Run: headless pygame with SDL's dummy video driver; simulated clock (each Clock.tick advances the game by its frame time, no real sleeping); random seed 0; keys injected as events and as key.get_pressed() state; mouse plan: one left click at the window centre at the start of phase 2, then a move to the lower-right quarter at the start of phase 3.
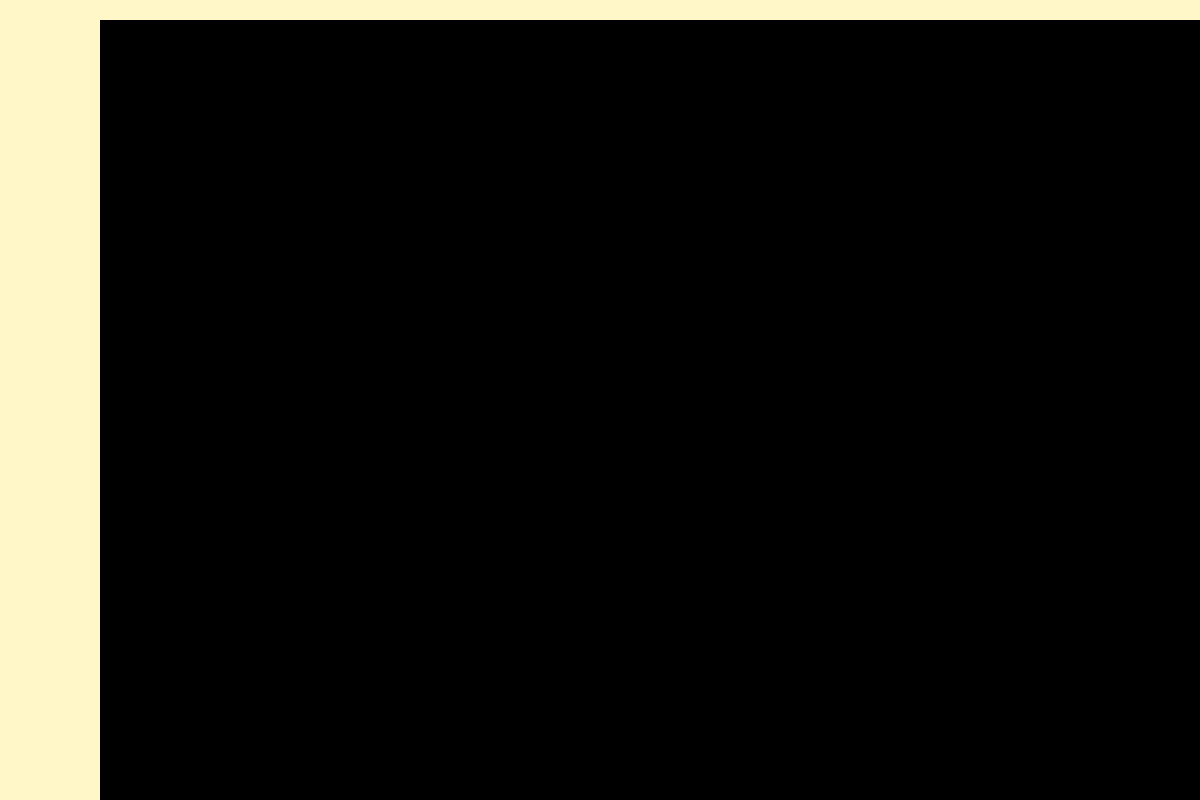
Frame 1 of 4 · flips 1–60 · no input
Frame 2 of 4 · flips 61–180 · clicked the window centre · tapped SPACE, RETURN · held RIGHT (→), D · screen unchanged from frame 1, image omitted
Frame 3 of 4 · flips 181–300 · moved the mouse to the lower-right quarter · held DOWN (↓), S · screen unchanged from frame 2, image omitted
Frame 4 of 4 · flips 301–420 · held LEFT (←), A, UP (↑), W · screen unchanged from frame 3, image omitted

The pygame program that drew these frames:

import pygame
import sys

# Initialize Pygame
pygame.init()

# Set up display
screen = pygame.display.set_mode((1200, 800))
pygame.display.set_caption("Motorcycle Dynamics")

# Colors
BLACK = (0, 0, 0)
LIGHT_BLUE = (173, 216, 230)  # Added color for clicked button
RED = (255, 0, 0)  # Added color for EXIT label and border
SOFT_YELLOW = (255, 247, 200)  # Adjusted soft yellow color for navigation bars

# Set background color
screen.fill(BLACK)  # Confirmed BLACK as the main background color

# Draw the yellow left column (secondary navigation bar)
pygame.draw.rect(screen, SOFT_YELLOW, pygame.Rect(0, 0, 100, 800))  # Adjusted to 100 pixels wide and full height

# Draw the main navigation bar across the top
pygame.draw.rect(screen, SOFT_YELLOW, pygame.Rect(0, 0, 1200, 20))  # Added main navigation bar in soft yellow

# Main loop
running = True
while running:
    for event in pygame.event.get():
        if event.type == pygame.QUIT:
            running = False
        elif event.type == pygame.MOUSEBUTTONDOWN:
            # Check if the exit button is clicked
            x, y = event.pos
            if x <= 100 and y >= 780:  # Adjusted to match the width of the secondary navigation bar
                # Draw a red border around the exit button area persistently
                pygame.draw.rect(screen, RED, pygame.Rect(0, 780, 100, 20), 2)  # Adjusted to 100 pixels wide
                font = pygame.font.Font(None, 36)
                # Change the exit button color to light blue when clicked
                text = font.render('EXIT', True, LIGHT_BLUE, RED)  # Added RED background for the EXIT label
                screen.blit(text, (10, 782))  # Adjusted text position to match the resized button
                running = False

    # Update the display
    pygame.display.flip()

# Quit Pygame
pygame.quit()
sys.exit()
